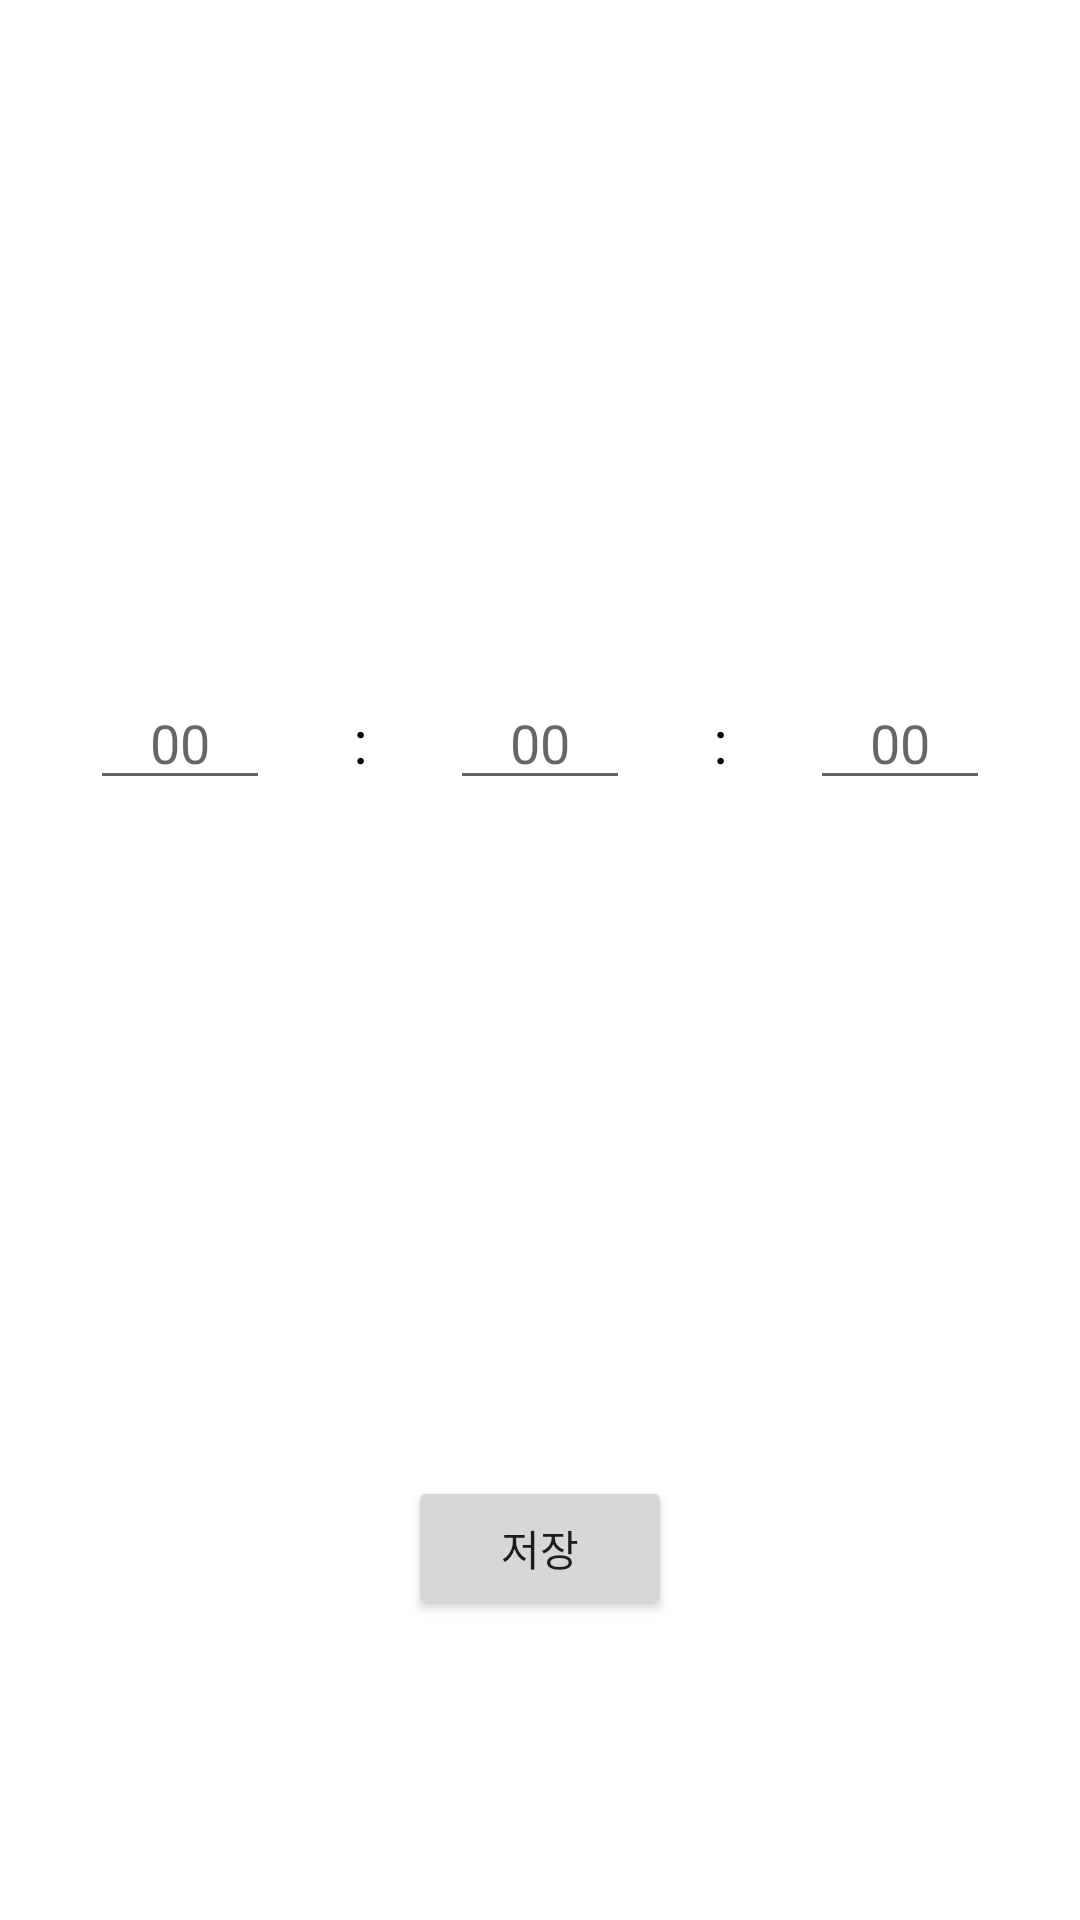

Layout XML and referenced resources for this Android screen:
<!-- AndroidManifest.xml: application theme Theme.UI -->
<!-- res/layout/timer_main.xml -->
<?xml version="1.0" encoding="utf-8"?>
<androidx.constraintlayout.widget.ConstraintLayout
    xmlns:android="http://schemas.android.com/apk/res/android"
    xmlns:tools="http://schemas.android.com/tools"
    xmlns:app="http://schemas.android.com/apk/res-auto"
    android:layout_width="match_parent"
    android:layout_height="match_parent">

    <LinearLayout
        android:id="@+id/timeCountSettingLV"
        android:layout_width="match_parent"
        android:layout_height="wrap_content"
        android:orientation="horizontal"
        android:layout_marginHorizontal="30dp"
        app:layout_constraintBottom_toTopOf="@+id/saveBtn"
        app:layout_constraintEnd_toEndOf="parent"
        app:layout_constraintStart_toStartOf="parent"
        app:layout_constraintTop_toTopOf="parent">

        <EditText
            android:id="@+id/hourET"
            android:layout_width="0dp"
            android:layout_weight="1"
            android:hint="00"
            android:gravity="center"
            android:layout_height="wrap_content"
            android:inputType="number"/>

        <TextView
            android:layout_width="0dp"
            android:layout_weight="1"
            android:layout_height="wrap_content"
            android:textColor="@color/black"
            android:textSize="20dp"
            android:text=":"
            android:gravity="center"
            app:layout_constraintBottom_toTopOf="@+id/startBtn"
            app:layout_constraintEnd_toEndOf="parent"
            app:layout_constraintStart_toStartOf="parent"
            app:layout_constraintTop_toTopOf="parent" />

        <EditText
            android:id="@+id/minuteET"
            android:layout_width="0dp"
            android:layout_weight="1"
            android:hint="00"
            android:gravity="center"
            android:layout_height="wrap_content"
            android:inputType="number"/>

        <TextView
            android:layout_width="0dp"
            android:layout_weight="1"
            android:layout_height="wrap_content"
            android:textColor="@color/black"
            android:textSize="20dp"
            android:text=":"
            android:gravity="center"
            app:layout_constraintBottom_toTopOf="@+id/startBtn"
            app:layout_constraintEnd_toEndOf="parent"
            app:layout_constraintStart_toStartOf="parent"
            app:layout_constraintTop_toTopOf="parent" />

        <EditText
            android:id="@+id/secondET"
            android:layout_width="0dp"
            android:layout_weight="1"
            android:hint="00"
            android:gravity="center"
            android:layout_height="wrap_content"
            android:inputType="number"/>
    </LinearLayout>

    <LinearLayout
        android:id="@+id/timeCountLV"
        android:layout_width="match_parent"
        android:layout_height="wrap_content"
        android:orientation="horizontal"
        android:visibility="gone"
        android:layout_marginHorizontal="30dp"
        app:layout_constraintBottom_toTopOf="@+id/saveBtn"
        app:layout_constraintEnd_toEndOf="parent"
        app:layout_constraintStart_toStartOf="parent"
        app:layout_constraintTop_toTopOf="parent">

        <TextView
            android:id="@+id/hourTV"
            android:layout_width="0dp"
            android:layout_weight="1"
            android:textSize="20dp"
            android:gravity="center"
            android:textColor="@color/black"
            android:layout_height="wrap_content"/>

        <TextView
            android:layout_width="0dp"
            android:layout_weight="1"
            android:layout_height="wrap_content"
            android:textColor="@color/black"
            android:textSize="20dp"
            android:text=":"
            android:gravity="center"
            app:layout_constraintBottom_toTopOf="@+id/startBtn"
            app:layout_constraintEnd_toEndOf="parent"
            app:layout_constraintStart_toStartOf="parent"
            app:layout_constraintTop_toTopOf="parent" />

        <TextView
            android:id="@+id/minuteTV"
            android:layout_width="0dp"
            android:layout_weight="1"
            android:textSize="20dp"
            android:gravity="center"
            android:textColor="@color/black"
            android:layout_height="wrap_content"/>

        <TextView
            android:layout_width="0dp"
            android:layout_weight="1"
            android:layout_height="wrap_content"
            android:textColor="@color/black"
            android:textSize="20dp"
            android:text=":"
            android:gravity="center"
            app:layout_constraintBottom_toTopOf="@+id/startBtn"
            app:layout_constraintEnd_toEndOf="parent"
            app:layout_constraintStart_toStartOf="parent"
            app:layout_constraintTop_toTopOf="parent" />

        <TextView
            android:id="@+id/secondTV"
            android:layout_width="0dp"
            android:layout_weight="1"
            android:textSize="20dp"
            android:gravity="center"
            android:textColor="@color/black"
            android:layout_height="wrap_content"/>
    </LinearLayout>

    <TextView
        android:id="@+id/finishTV"
        android:layout_width="0dp"
        android:layout_height="wrap_content"
        android:layout_weight="1"
        android:gravity="center"
        android:textColor="@color/black"
        android:textSize="30dp"
        app:layout_constraintBottom_toBottomOf="parent"
        app:layout_constraintEnd_toEndOf="parent"
        app:layout_constraintStart_toStartOf="parent"
        app:layout_constraintTop_toTopOf="parent" />

    <Button
        android:id="@+id/saveBtn"
        android:layout_width="wrap_content"
        android:layout_height="wrap_content"
        android:text="저장"
        android:layout_marginBottom="100dp"
        app:layout_constraintBottom_toBottomOf="parent"
        app:layout_constraintEnd_toEndOf="parent"
        app:layout_constraintStart_toStartOf="parent" />


</androidx.constraintlayout.widget.ConstraintLayout>
<!-- resources referenced by this layout -->
<resources>
  <style name="Theme.UI" parent="Theme.MaterialComponents.DayNight.DarkActionBar">
          
          <item name="colorPrimary">@color/purple_500</item>
          <item name="colorPrimaryVariant">@color/purple_700</item>
          <item name="colorOnPrimary">@color/white</item>
          
          <item name="colorSecondary">@color/teal_200</item>
          <item name="colorSecondaryVariant">@color/teal_700</item>
          <item name="colorOnSecondary">@color/black</item>
          
          <item name="android:statusBarColor" tools:targetApi="l">?attr/colorPrimaryVariant</item>
          
          <item name="windowActionBar">false</item>
          <item name="windowNoTitle">true</item>
  
      </style>
  <!-- not gathered from this repository: default colours our renderer supplied (Android Studio template values) -->
  <color name="purple_500">#FF6200EE</color>
  <color name="purple_700">#FF3700B3</color>
  <color name="teal_200">#FF03DAC5</color>
  <color name="teal_700">#FF018786</color>
  <color name="black">#FF000000</color>
  <color name="white">#FFFFFFFF</color>
</resources>
